The GitHub repository nigno17/Datasets contains a labelled image folder "ProvaDV" with 9 categories: apple, banana, dice, flat screwdriver, hammer, lemon, orange, spatula, tennis ball. Examples follow, each with its label.

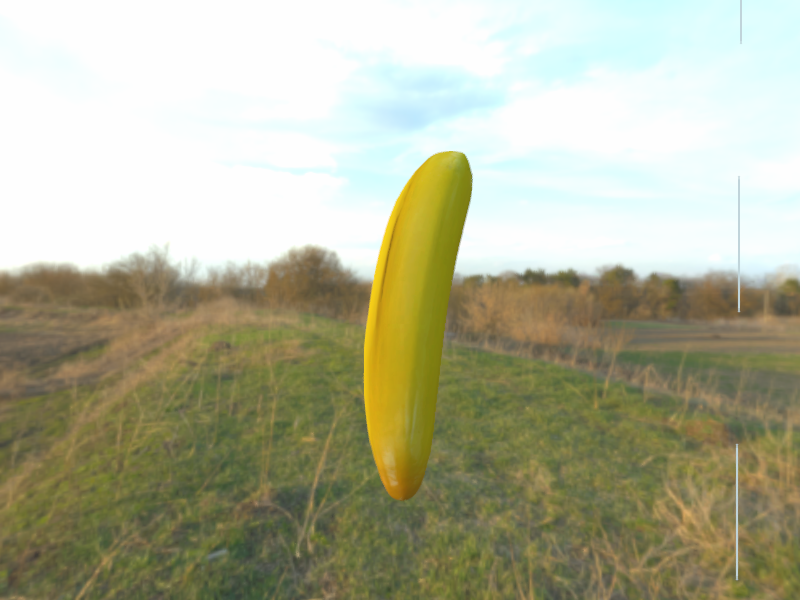
Label: banana

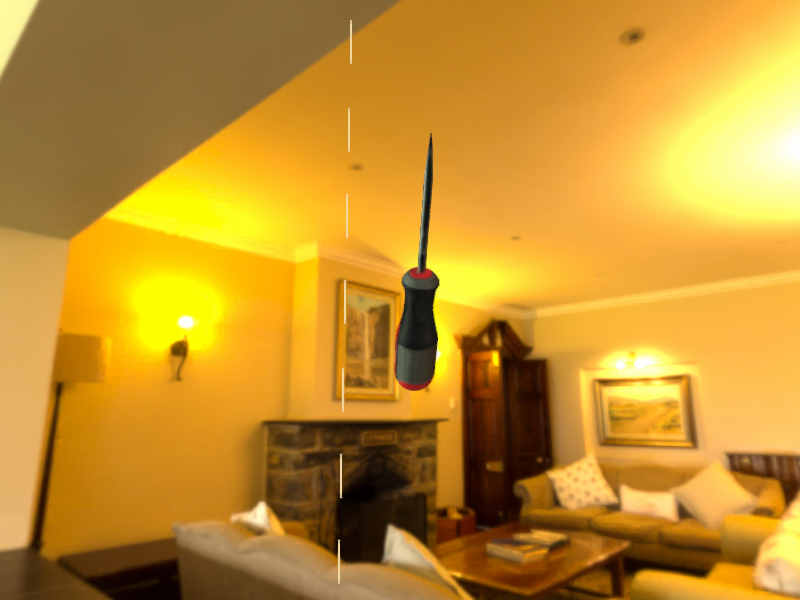
Label: flat screwdriver

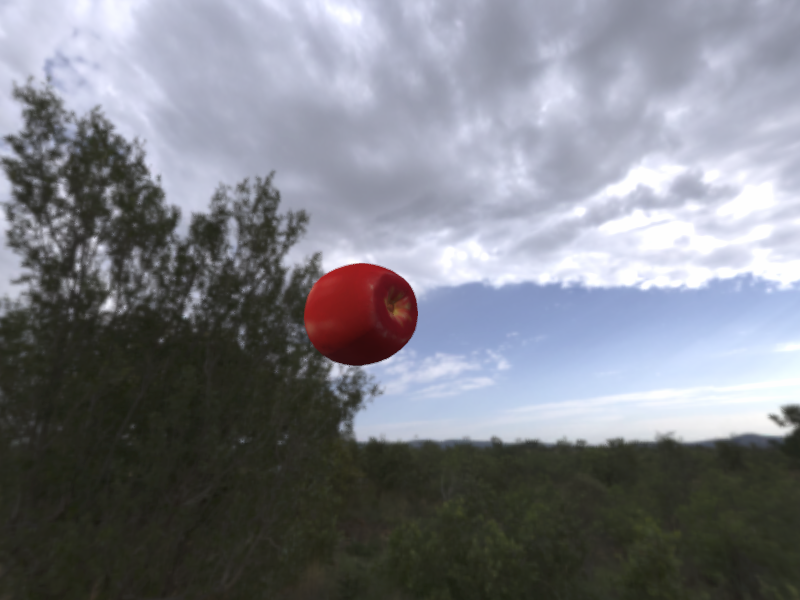
Label: apple

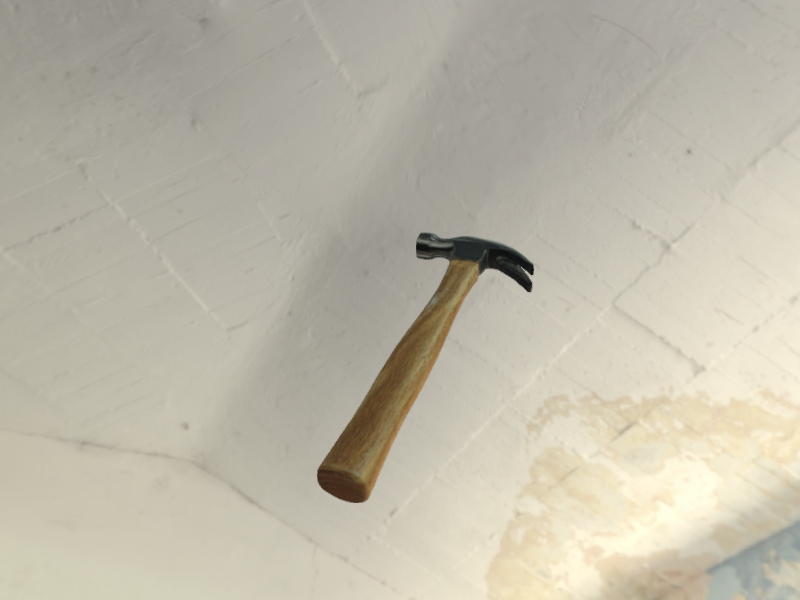
Label: hammer

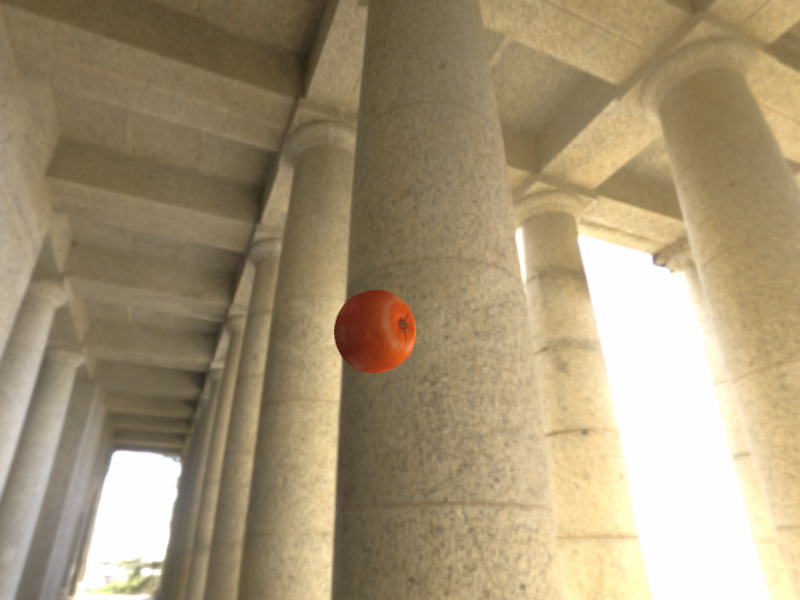
Label: orange

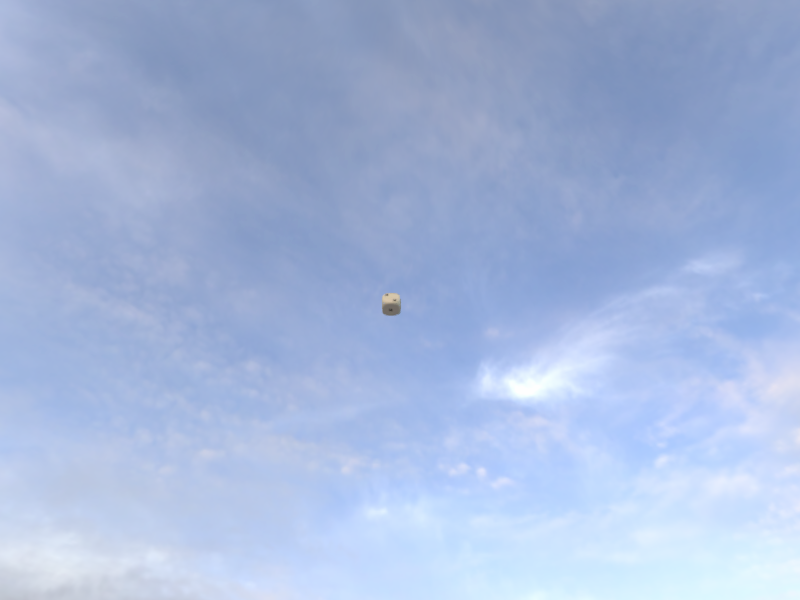
Label: dice
